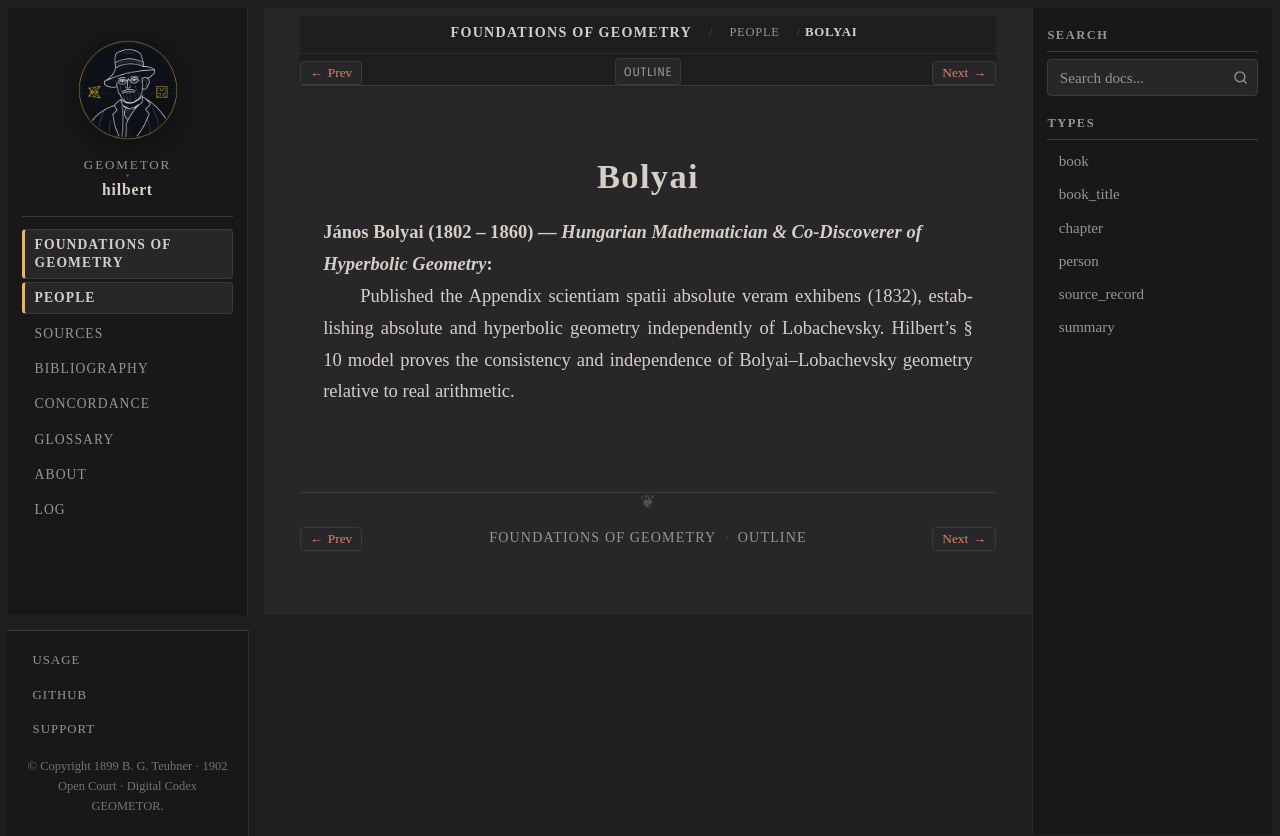

repository: geometor/hilbert · page: grundlagen/people/bolyai.html · generator: sphinx

:type: person
:layout: book
:death_year: 1860
:death_label: 1860
:lifespan: 1802 – 1860
:excerpt: János Bolyai (1802 – 1860) — Hungarian Mathematician & Co-Discoverer of Hyperbolic Geometry

.. _person-bolyai:

Bolyai
======

**János Bolyai** (1802 – 1860) — *Hungarian Mathematician & Co-Discoverer of Hyperbolic Geometry*
   Published the Appendix scientiam spatii absolute veram exhibens (1832), establishing absolute and hyperbolic geometry independently of Lobachevsky. Hilbert's § 10 model proves the consistency and independence of Bolyai–Lobachevsky geometry relative to real arithmetic.
